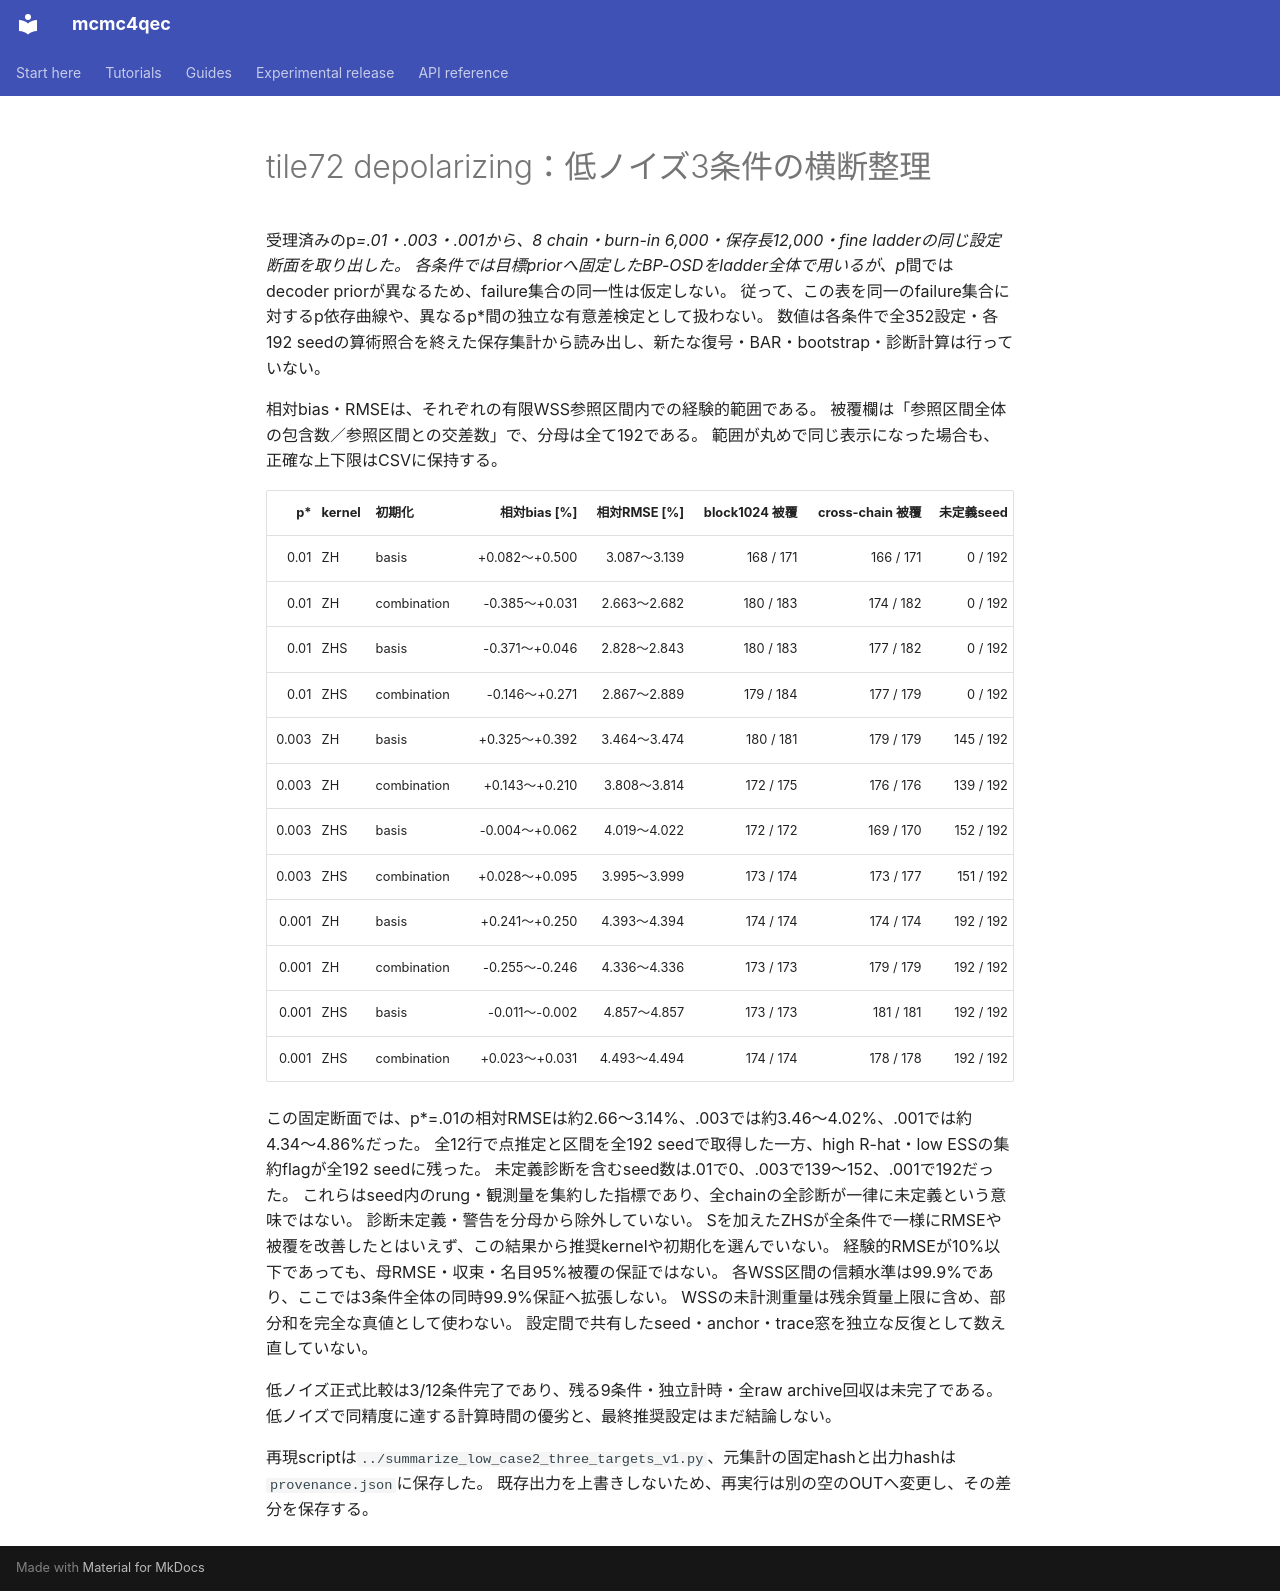

repository: junichiharuna/mcmc4qec · page: wp/data_tile_validation_2026-10-17/low_case2_three_targets_v1/report_ja/index.html · generator: mkdocs

# tile72 depolarizing：低ノイズ3条件の横断整理

受理済みのp*=.01・.003・.001から、8 chain・burn-in 6,000・保存長12,000・fine ladderの同じ設定断面を取り出した。
各条件では目標priorへ固定したBP-OSDをladder全体で用いるが、p*間ではdecoder priorが異なるため、failure集合の同一性は仮定しない。
従って、この表を同一のfailure集合に対するp依存曲線や、異なるp*間の独立な有意差検定として扱わない。
数値は各条件で全352設定・各192 seedの算術照合を終えた保存集計から読み出し、新たな復号・BAR・bootstrap・診断計算は行っていない。

相対bias・RMSEは、それぞれの有限WSS参照区間内での経験的範囲である。
被覆欄は「参照区間全体の包含数／参照区間との交差数」で、分母は全て192である。
範囲が丸めで同じ表示になった場合も、正確な上下限はCSVに保持する。

| p* | kernel | 初期化 | 相対bias [%] | 相対RMSE [%] | block1024 被覆 | cross-chain 被覆 | 未定義seed |
|---:|---|---|---:|---:|---:|---:|---:|
| 0.01 | ZH | basis | +0.082〜+0.500 | 3.087〜3.139 | 168 / 171 | 166 / 171 | 0 / 192 |
| 0.01 | ZH | combination | -0.385〜+0.031 | 2.663〜2.682 | 180 / 183 | 174 / 182 | 0 / 192 |
| 0.01 | ZHS | basis | -0.371〜+0.046 | 2.828〜2.843 | 180 / 183 | 177 / 182 | 0 / 192 |
| 0.01 | ZHS | combination | -0.146〜+0.271 | 2.867〜2.889 | 179 / 184 | 177 / 179 | 0 / 192 |
| 0.003 | ZH | basis | +0.325〜+0.392 | 3.464〜3.474 | 180 / 181 | 179 / 179 | 145 / 192 |
| 0.003 | ZH | combination | +0.143〜+0.210 | 3.808〜3.814 | 172 / 175 | 176 / 176 | 139 / 192 |
| 0.003 | ZHS | basis | -0.004〜+0.062 | 4.019〜4.022 | 172 / 172 | 169 / 170 | 152 / 192 |
| 0.003 | ZHS | combination | +0.028〜+0.095 | 3.995〜3.999 | 173 / 174 | 173 / 177 | 151 / 192 |
| 0.001 | ZH | basis | +0.241〜+0.250 | 4.393〜4.394 | 174 / 174 | 174 / 174 | 192 / 192 |
| 0.001 | ZH | combination | -0.255〜-0.246 | 4.336〜4.336 | 173 / 173 | 179 / 179 | 192 / 192 |
| 0.001 | ZHS | basis | -0.011〜-0.002 | 4.857〜4.857 | 173 / 173 | 181 / 181 | 192 / 192 |
| 0.001 | ZHS | combination | +0.023〜+0.031 | 4.493〜4.494 | 174 / 174 | 178 / 178 | 192 / 192 |

この固定断面では、p*=.01の相対RMSEは約2.66〜3.14%、.003では約3.46〜4.02%、.001では約4.34〜4.86%だった。
全12行で点推定と区間を全192 seedで取得した一方、high R-hat・low ESSの集約flagが全192 seedに残った。
未定義診断を含むseed数は.01で0、.003で139〜152、.001で192だった。
これらはseed内のrung・観測量を集約した指標であり、全chainの全診断が一律に未定義という意味ではない。
診断未定義・警告を分母から除外していない。
Sを加えたZHSが全条件で一様にRMSEや被覆を改善したとはいえず、この結果から推奨kernelや初期化を選んでいない。
経験的RMSEが10%以下であっても、母RMSE・収束・名目95%被覆の保証ではない。
各WSS区間の信頼水準は99.9%であり、ここでは3条件全体の同時99.9%保証へ拡張しない。
WSSの未計測重量は残余質量上限に含め、部分和を完全な真値として使わない。
設定間で共有したseed・anchor・trace窓を独立な反復として数え直していない。

低ノイズ正式比較は3/12条件完了であり、残る9条件・独立計時・全raw archive回収は未完了である。
低ノイズで同精度に達する計算時間の優劣と、最終推奨設定はまだ結論しない。

再現scriptは`../summarize_low_case2_three_targets_v1.py`、元集計の固定hashと出力hashは`provenance.json`に保存した。
既存出力を上書きしないため、再実行は別の空のOUTへ変更し、その差分を保存する。
